Run: headless pygame with SDL's dummy video driver; simulated clock (each Clock.tick advances the game by its frame time, no real sleeping); random seed 0; keys injected as events and as key.get_pressed() state; mouse plan: one left click at the window centre at the start of phase 2, then a move to the lower-right quarter at the start of phase 3.
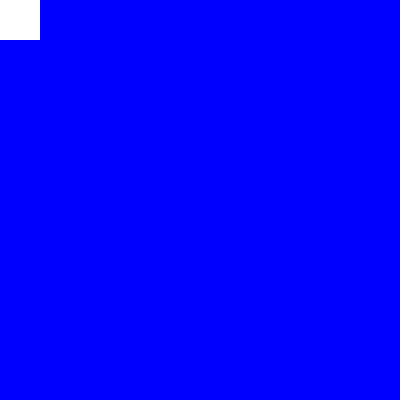
Frame 1 of 4 · flips 1–60 · no input
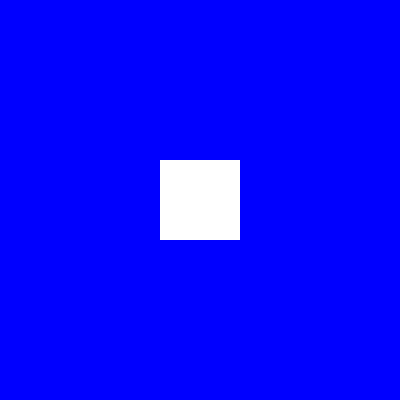
Frame 2 of 4 · flips 61–180 · clicked the window centre · tapped SPACE, RETURN · held RIGHT (→), D
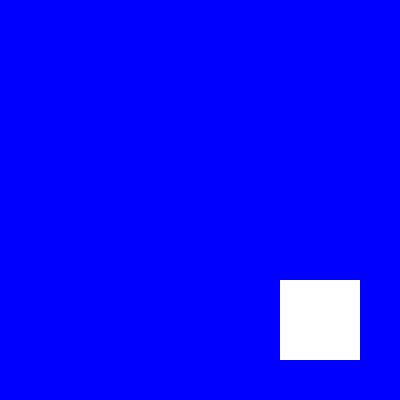
Frame 3 of 4 · flips 181–300 · moved the mouse to the lower-right quarter · held DOWN (↓), S
Frame 4 of 4 · flips 301–420 · held LEFT (←), A, UP (↑), W · screen unchanged from frame 3, image omitted

The pygame program that drew these frames:

import pygame
import time

# Initialize pygame
pygame.init()

# Constants for the canvas size and cell sizes
CANVAS_WIDTH = 400
CANVAS_HEIGHT = 400
CELL_SIZE = 40
ERASER_SIZE = 20

# Colors
BLUE = (0, 0, 255)      # Color for grid cells
WHITE = (255, 255, 255) # Color to "erase" to
PINK = (255, 105, 180)  # Color for eraser
BACKGROUND_COLOR = (0, 0, 0)  # Black background for better contrast

# Initialize screen
screen = pygame.display.set_mode((CANVAS_WIDTH, CANVAS_HEIGHT))
pygame.display.set_caption("Canvas with Eraser")

# Function to draw the grid of blue cells
def draw_grid():
    for row in range(0, CANVAS_HEIGHT, CELL_SIZE):
        for col in range(0, CANVAS_WIDTH, CELL_SIZE):
            pygame.draw.rect(screen, BLUE, (col, row, CELL_SIZE, CELL_SIZE))

# Function to draw the eraser
def draw_eraser(x, y):
    pygame.draw.rect(screen, PINK, (x, y, ERASER_SIZE, ERASER_SIZE))

# Main game loop
def main():
    running = True
    eraser_x, eraser_y = 0, 0

    # Create the initial grid
    screen.fill(BACKGROUND_COLOR)
    draw_grid()
    
    # Update the screen with the grid
    pygame.display.flip()

    # Start the game loop
    while running:
        for event in pygame.event.get():
            if event.type == pygame.QUIT:
                running = False

        # Get mouse position
        mouse_x, mouse_y = pygame.mouse.get_pos()

        # Update the position of the eraser
        eraser_x = mouse_x - ERASER_SIZE // 2
        eraser_y = mouse_y - ERASER_SIZE // 2

        # Draw the grid again to keep it on the screen
        draw_grid()

        # Draw the eraser at the new position
        draw_eraser(eraser_x, eraser_y)

        # Erase cells that are overlapping with the eraser
        erase_cells(eraser_x, eraser_y)

        # Update the display
        pygame.display.flip()

        # Limit the frame rate
        pygame.time.Clock().tick(60)

    pygame.quit()

# Function to erase cells that are overlapping with the eraser
def erase_cells(eraser_x, eraser_y):
    # For simplicity, we erase the cells that overlap with the pink eraser.
    for row in range(0, CANVAS_HEIGHT, CELL_SIZE):
        for col in range(0, CANVAS_WIDTH, CELL_SIZE):
            if (eraser_x < col + CELL_SIZE and eraser_x + ERASER_SIZE > col) and \
               (eraser_y < row + CELL_SIZE and eraser_y + ERASER_SIZE > row):
                pygame.draw.rect(screen, WHITE, (col, row, CELL_SIZE, CELL_SIZE))

if __name__ == "__main__":
    main()
